Photos from the image-classification dataset "testdataset" in the GitHub repository WSwyft/jetson-inference. Its 2 classes are: microwave not safe, microwave safe.

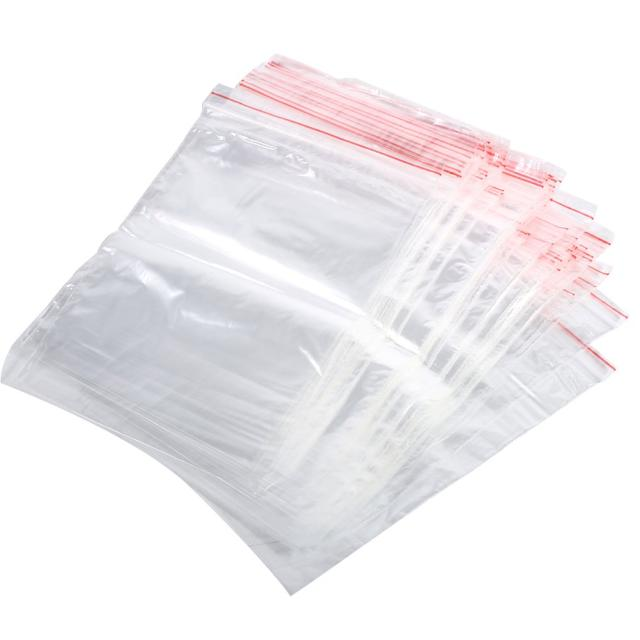
Label: microwave not safe

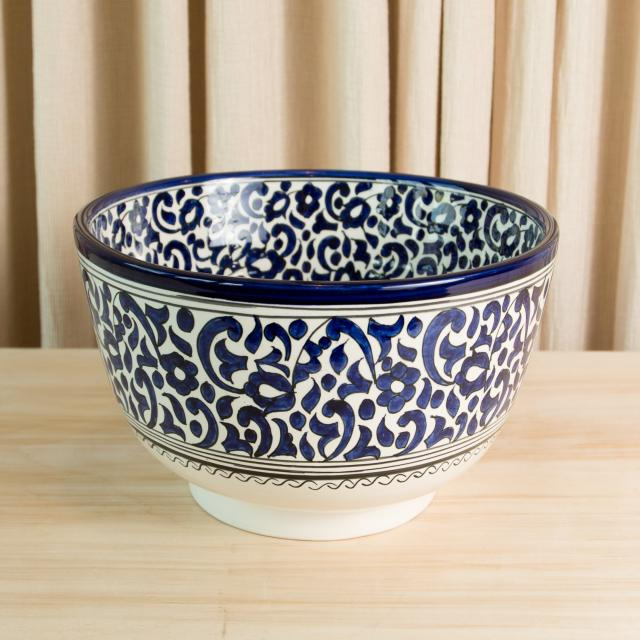
Label: microwave not safe

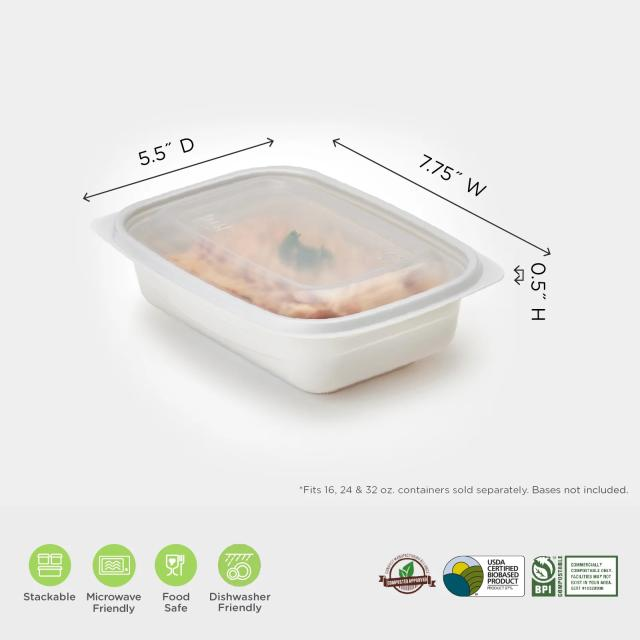
Label: microwave safe

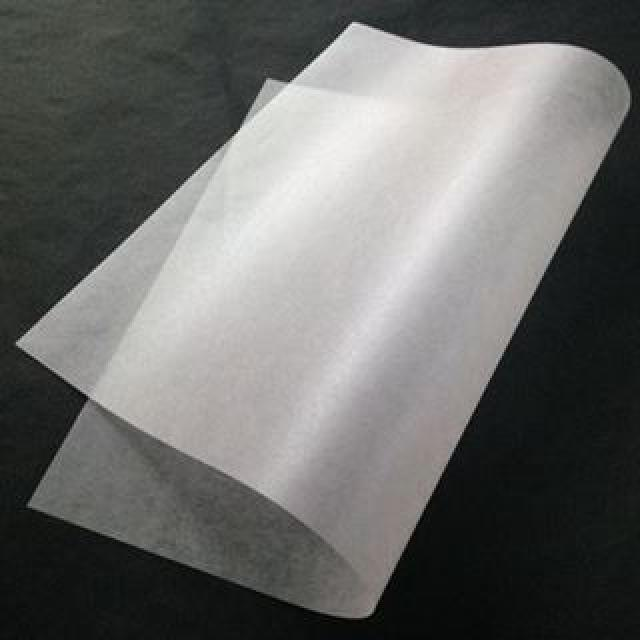
Label: microwave safe

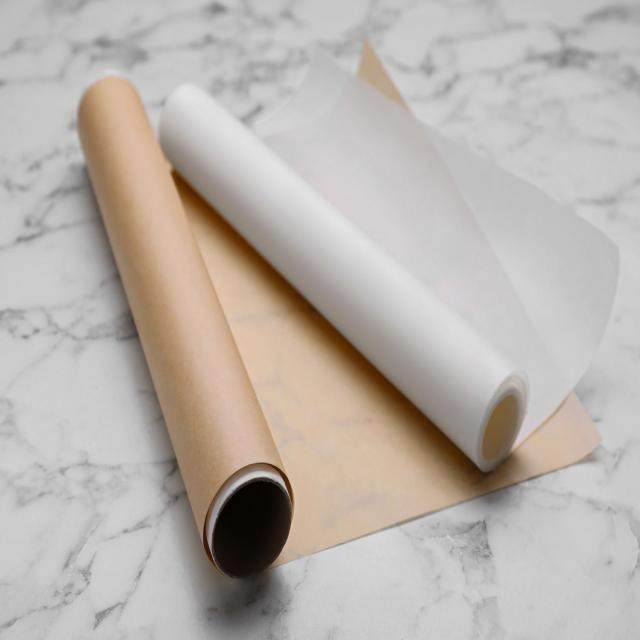
Label: microwave safe

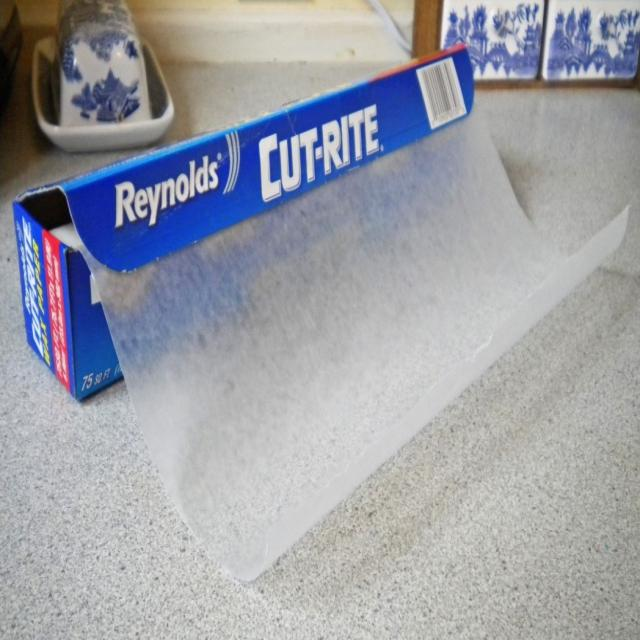
Label: microwave safe
